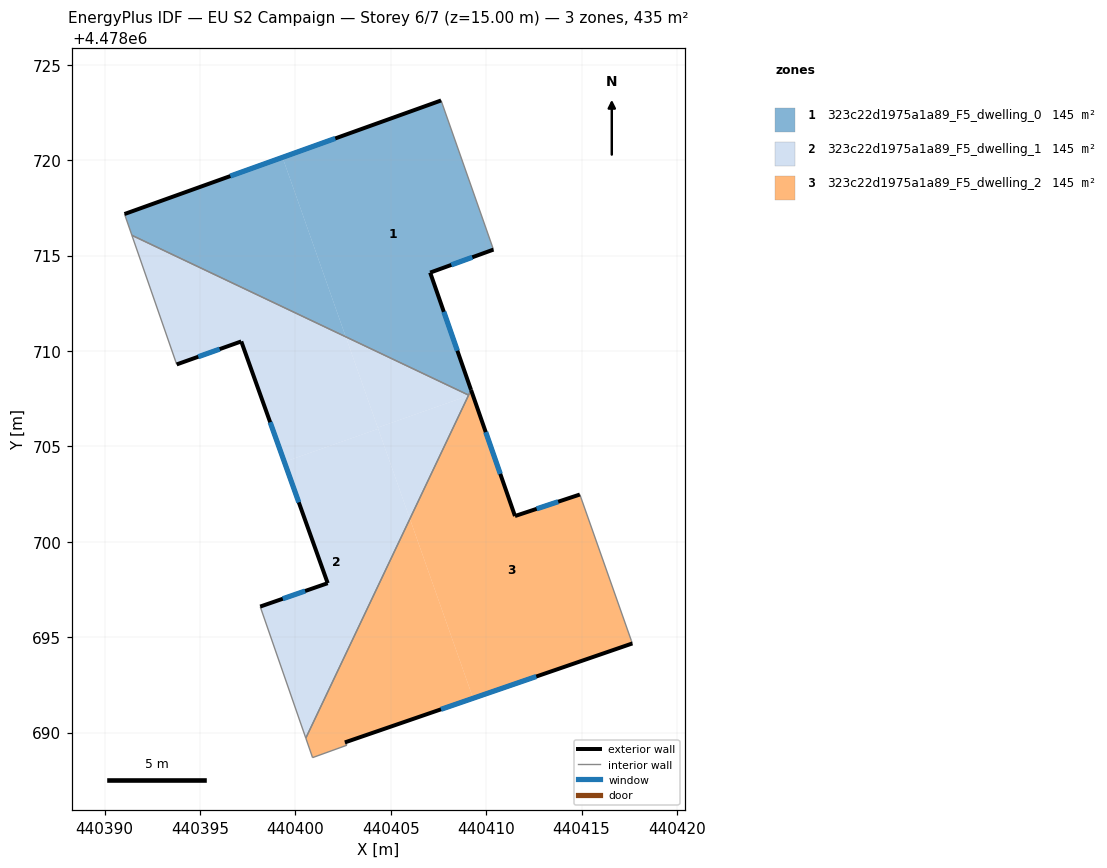
=== STOREY PLAN SPEC (per zone: floor XY polygon, exterior-wall plan segments, windows/doors) ===
zone 1: 323c22d1975a1a89_F5_dwelling_0  (145.0 m²)
  floor: (440407.64, 4478723.13) (440410.38, 4478715.31) (440407.07, 4478714.11) (440409.21, 4478707.96) (440409.08, 4478707.69) (440402.64, 4478710.74) (440399.33, 4478720.15)
  floor: (440399.33, 4478720.15) (440402.64, 4478710.74) (440391.43, 4478716.06) (440391.05, 4478717.18)
  exterior wall: (440407.64, 4478723.13) – (440391.05, 4478717.18)  [17.6 m]
    window: (440402.09, 4478721.14) – (440396.59, 4478719.17)  [5.8 m²]
  exterior wall: (440407.07, 4478714.11) – (440410.38, 4478715.31)  [3.5 m]
    window: (440408.17, 4478714.51) – (440409.27, 4478714.91)  [1.2 m²]
  exterior wall: (440409.21, 4478707.96) – (440407.07, 4478714.11)  [6.5 m]
    window: (440408.49, 4478710.01) – (440407.78, 4478712.05)  [2.1 m²]
  interior walls: 4
zone 2: 323c22d1975a1a89_F5_dwelling_1  (145.0 m²)
  floor: (440402.64, 4478710.74) (440404.34, 4478705.92) (440399.42, 4478704.19) (440397.17, 4478710.50) (440393.78, 4478709.29) (440391.43, 4478716.06)
  floor: (440404.34, 4478705.92) (440406.00, 4478701.20) (440400.55, 4478689.71) (440398.16, 4478696.61) (440401.70, 4478697.83) (440399.42, 4478704.19)
  floor: (440409.08, 4478707.69) (440409.06, 4478707.66) (440404.32, 4478705.98) (440402.64, 4478710.74)
  floor: (440409.06, 4478707.66) (440406.00, 4478701.20) (440404.32, 4478705.98)
  exterior wall: (440401.70, 4478697.83) – (440398.16, 4478696.61)  [3.7 m]
    window: (440400.51, 4478697.42) – (440399.34, 4478697.01)  [1.2 m²]
  exterior wall: (440397.17, 4478710.50) – (440401.70, 4478697.83)  [13.5 m]
    window: (440398.68, 4478706.27) – (440400.18, 4478702.07)  [4.4 m²]
  exterior wall: (440393.78, 4478709.29) – (440397.17, 4478710.50)  [3.6 m]
    window: (440394.91, 4478709.70) – (440396.03, 4478710.10)  [1.2 m²]
  interior walls: 4
zone 3: 323c22d1975a1a89_F5_dwelling_2  (145.0 m²)
  floor: (440406.00, 4478701.20) (440409.31, 4478691.80) (440402.60, 4478689.49) (440402.71, 4478689.34) (440400.90, 4478688.69) (440400.55, 4478689.71)
  floor: (440414.91, 4478702.48) (440417.60, 4478694.83) (440417.66, 4478694.67) (440409.31, 4478691.80) (440406.00, 4478701.20) (440409.06, 4478707.66) (440409.28, 4478707.73) (440411.51, 4478701.35)
  floor: (440409.21, 4478707.96) (440409.28, 4478707.73) (440409.06, 4478707.66) (440409.08, 4478707.69)
  exterior wall: (440402.60, 4478689.49) – (440417.66, 4478694.67)  [15.9 m]
    window: (440407.63, 4478691.22) – (440412.63, 4478692.94)  [5.3 m²]
  exterior wall: (440411.51, 4478701.35) – (440409.21, 4478707.96)  [7.0 m]
    window: (440410.74, 4478703.56) – (440409.98, 4478705.75)  [2.3 m²]
  exterior wall: (440414.91, 4478702.48) – (440411.51, 4478701.35)  [3.6 m]
    window: (440413.77, 4478702.10) – (440412.65, 4478701.73)  [1.2 m²]
  interior walls: 7

=== DERIVED (storey summary) ===
Building: EU S2 Campaign
Storey: 6 of 7  (floor level z = 15.00 m)
Storey gross floor area: 434.9 m²
Zones on this storey: 3
  - 323c22d1975a1a89_F5_dwelling_0: floor 145.0 m²; exterior wall 27.7 m (83.0 m²); 3 window(s) 9.1 m²; WWR 11.0%
  - 323c22d1975a1a89_F5_dwelling_1: floor 145.0 m²; exterior wall 20.8 m (62.4 m²); 3 window(s) 6.9 m²; WWR 11.0%
  - 323c22d1975a1a89_F5_dwelling_2: floor 145.0 m²; exterior wall 26.5 m (79.5 m²); 3 window(s) 8.7 m²; WWR 11.0%
Zone adjacency (shared interzone walls):
  - 323c22d1975a1a89_F5_dwelling_0 ↔ 323c22d1975a1a89_F5_dwelling_1
  - 323c22d1975a1a89_F5_dwelling_0 ↔ 323c22d1975a1a89_F5_dwelling_2
  - 323c22d1975a1a89_F5_dwelling_1 ↔ 323c22d1975a1a89_F5_dwelling_2